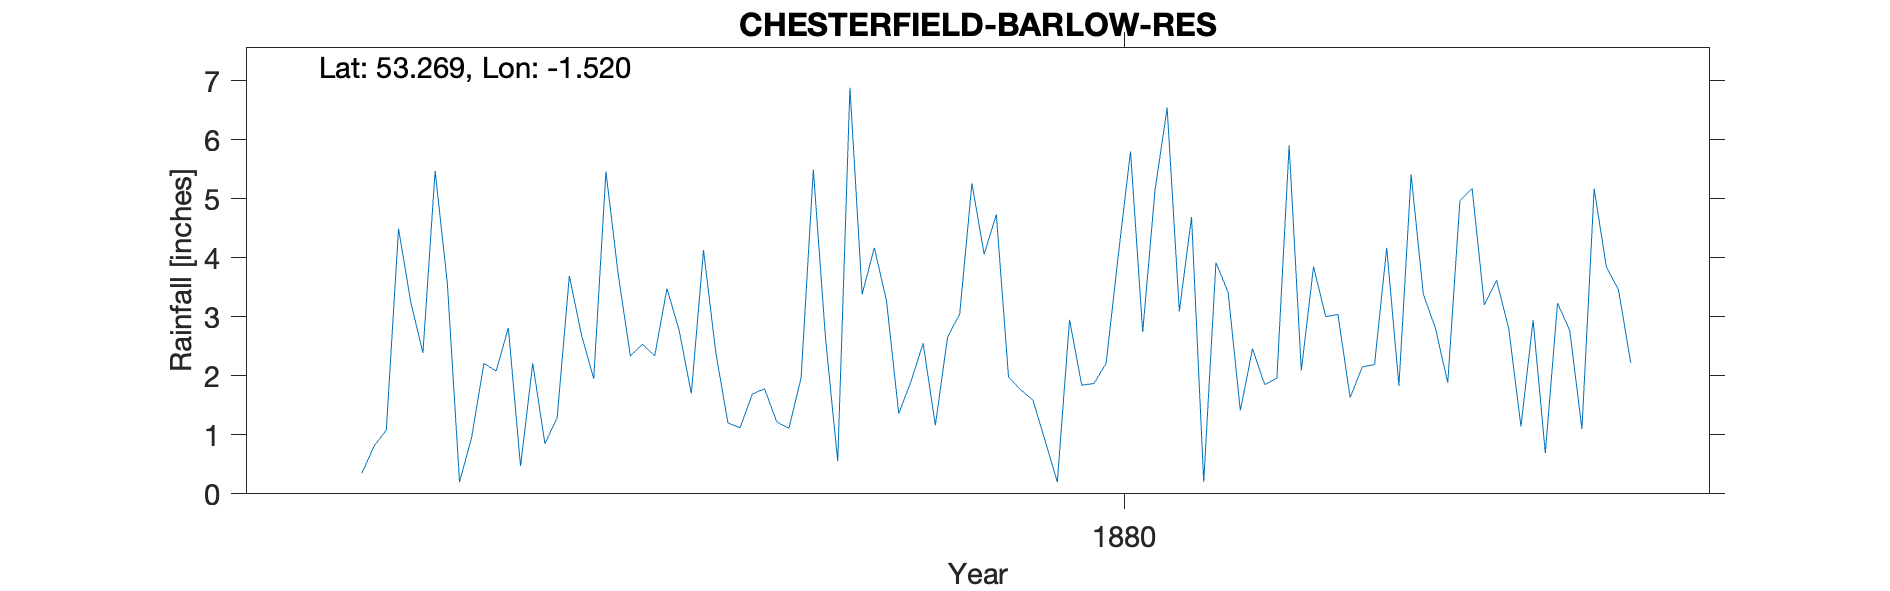

The data file committed next to this chart (first rows):
CHESTERFIELD-BARLOW-RES, , , , , , , , , , , , , , , , , , , , 
Grid ref, SK321748, Long, -1.52, Lat, 53.27, Elevation, 612, ft., , , , , , , , , , , , 
Station no, RR7996, , , , , , , , , , , , , , , , , , , 
, 1870, 1871, 1872, 1873, 1874, 1875, 1876, 1877, 1878, 1879, 1880, 1881, 1882, 1883, 1884, 1885, 1886, 1887, 1888, 1889
January, , , , , , , 0.96, 3.73, 1.78, 1.9, 0.2, 0.2, 1.63, 3.62, , , , , , 
February, , , , , , , 2.21, 2.34, 1.22, 2.55, 2.95, 3.92, 2.15, 2.8, , , , , , 
March, , , , , , , 2.08, 2.53, 1.11, 1.16, 1.84, 3.41, 2.19, 1.14, , , , , , 
April, , , , , , 0.35, 2.81, 2.34, 1.97, 2.65, 1.87, 1.41, 4.17, 2.94, , , , , , 
May, , , , , , 0.81, 0.47, 3.48, 5.49, 3.05, 2.21, 2.46, 1.83, 0.69, , , , , , 
June, , , , , , 1.08, 2.21, 2.77, 2.63, 5.26, 4.05, 1.85, 5.41, 3.23, , , , , , 
July, , , , , , 4.49, 0.85, 1.7, 0.55, 4.06, 5.8, 1.96, 3.38, 2.77, , , , , , 
August, , , , , , 3.25, 1.29, 4.13, 6.88, 4.73, 2.74, 5.9, 2.8, 1.1, , , , , , 
September, , , , , , 2.39, 3.69, 2.4, 3.38, 1.98, 5.13, 2.09, 1.88, 5.17, , , , , , 
October, , , , , , 5.47, 2.69, 1.2, 4.17, 1.76, 6.54, 3.85, 4.97, 3.85, , , , , , 
November, , , , , , 3.57, 1.95, 1.12, 3.27, 1.59, 3.09, 3, 5.17, 3.45, , , , , , 
December, , , , , , 0.2, 5.46, 1.69, 1.36, 0.9, 4.69, 3.04, 3.2, 2.22, , , , , , 
Total, , , , , , , 26.67, 29.43, 33.81, 31.59, 41.11, 33.09, 38.78, 32.98, , , , , , 
NGR is the dam to Crowhole Reservoir, as…, , , , , , , , , , , , , , , , , , , , 
Relationship to Holmesfield OK but relat…, , , , , , , , , , , , , , , , , , , , 
